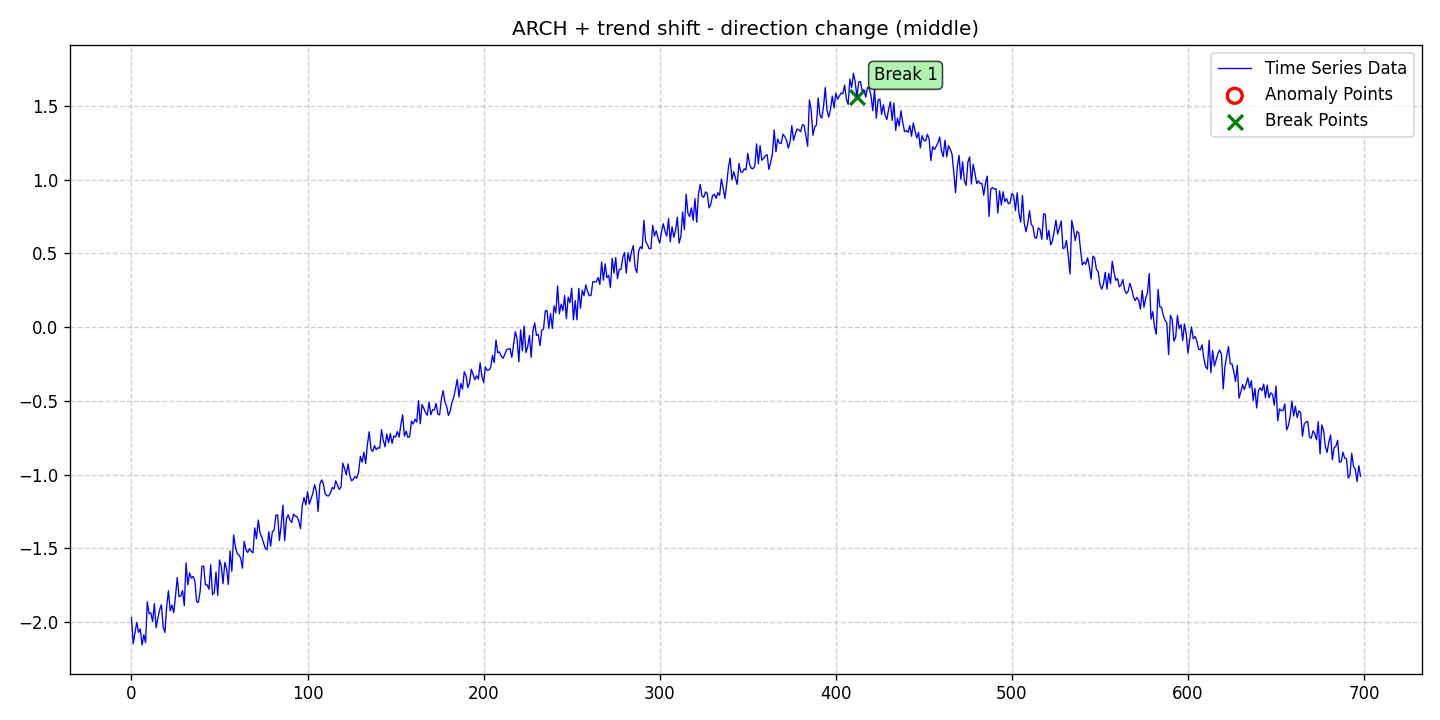

Values plotted in this chart, from the file beside it:
date, data, stationary, det_lin_up, det_lin_down, det_quad, det_cubic, det_exp, det_damped, stoc_trend, volatility, single_seas, multiple_seas, point_anom_single, point_anom_multi, collect_anom, context_anom, mean_shift, var_shift, trend_shift, point_anom_count, point_anom_location, point_anom_point, collect_anom_count
2020-01-01, -1.969, 0, 0, 0, 0, 0, 0, 0, 0, 1, 0, 0, 0, 0, 0, 0, 0, 0, 1, 0, none, , 0
2020-01-02, -2.147, 0, 0, 0, 0, 0, 0, 0, 0, 1, 0, 0, 0, 0, 0, 0, 0, 0, 1, 0, none, , 0
2020-01-03, -2.072, 0, 0, 0, 0, 0, 0, 0, 0, 1, 0, 0, 0, 0, 0, 0, 0, 0, 1, 0, none, , 0
2020-01-04, -2.002, 0, 0, 0, 0, 0, 0, 0, 0, 1, 0, 0, 0, 0, 0, 0, 0, 0, 1, 0, none, , 0
2020-01-05, -2.07, 0, 0, 0, 0, 0, 0, 0, 0, 1, 0, 0, 0, 0, 0, 0, 0, 0, 1, 0, none, , 0
2020-01-06, -2.046, 0, 0, 0, 0, 0, 0, 0, 0, 1, 0, 0, 0, 0, 0, 0, 0, 0, 1, 0, none, , 0
2020-01-07, -2.155, 0, 0, 0, 0, 0, 0, 0, 0, 1, 0, 0, 0, 0, 0, 0, 0, 0, 1, 0, none, , 0
2020-01-08, -2.085, 0, 0, 0, 0, 0, 0, 0, 0, 1, 0, 0, 0, 0, 0, 0, 0, 0, 1, 0, none, , 0
2020-01-09, -2.14, 0, 0, 0, 0, 0, 0, 0, 0, 1, 0, 0, 0, 0, 0, 0, 0, 0, 1, 0, none, , 0
2020-01-10, -1.862, 0, 0, 0, 0, 0, 0, 0, 0, 1, 0, 0, 0, 0, 0, 0, 0, 0, 1, 0, none, , 0
2020-01-11, -1.942, 0, 0, 0, 0, 0, 0, 0, 0, 1, 0, 0, 0, 0, 0, 0, 0, 0, 1, 0, none, , 0
2020-01-12, -1.938, 0, 0, 0, 0, 0, 0, 0, 0, 1, 0, 0, 0, 0, 0, 0, 0, 0, 1, 0, none, , 0
2020-01-13, -1.997, 0, 0, 0, 0, 0, 0, 0, 0, 1, 0, 0, 0, 0, 0, 0, 0, 0, 1, 0, none, , 0
2020-01-14, -1.875, 0, 0, 0, 0, 0, 0, 0, 0, 1, 0, 0, 0, 0, 0, 0, 0, 0, 1, 0, none, , 0
2020-01-15, -2.038, 0, 0, 0, 0, 0, 0, 0, 0, 1, 0, 0, 0, 0, 0, 0, 0, 0, 1, 0, none, , 0
2020-01-16, -1.971, 0, 0, 0, 0, 0, 0, 0, 0, 1, 0, 0, 0, 0, 0, 0, 0, 0, 1, 0, none, , 0
2020-01-17, -1.916, 0, 0, 0, 0, 0, 0, 0, 0, 1, 0, 0, 0, 0, 0, 0, 0, 0, 1, 0, none, , 0
2020-01-18, -1.882, 0, 0, 0, 0, 0, 0, 0, 0, 1, 0, 0, 0, 0, 0, 0, 0, 0, 1, 0, none, , 0
2020-01-19, -2.033, 0, 0, 0, 0, 0, 0, 0, 0, 1, 0, 0, 0, 0, 0, 0, 0, 0, 1, 0, none, , 0
2020-01-20, -2.07, 0, 0, 0, 0, 0, 0, 0, 0, 1, 0, 0, 0, 0, 0, 0, 0, 0, 1, 0, none, , 0
2020-01-21, -1.892, 0, 0, 0, 0, 0, 0, 0, 0, 1, 0, 0, 0, 0, 0, 0, 0, 0, 1, 0, none, , 0
2020-01-22, -1.788, 0, 0, 0, 0, 0, 0, 0, 0, 1, 0, 0, 0, 0, 0, 0, 0, 0, 1, 0, none, , 0
2020-01-23, -1.923, 0, 0, 0, 0, 0, 0, 0, 0, 1, 0, 0, 0, 0, 0, 0, 0, 0, 1, 0, none, , 0
2020-01-24, -1.884, 0, 0, 0, 0, 0, 0, 0, 0, 1, 0, 0, 0, 0, 0, 0, 0, 0, 1, 0, none, , 0
2020-01-25, -1.937, 0, 0, 0, 0, 0, 0, 0, 0, 1, 0, 0, 0, 0, 0, 0, 0, 0, 1, 0, none, , 0
2020-01-26, -1.823, 0, 0, 0, 0, 0, 0, 0, 0, 1, 0, 0, 0, 0, 0, 0, 0, 0, 1, 0, none, , 0
2020-01-27, -1.697, 0, 0, 0, 0, 0, 0, 0, 0, 1, 0, 0, 0, 0, 0, 0, 0, 0, 1, 0, none, , 0
2020-01-28, -1.827, 0, 0, 0, 0, 0, 0, 0, 0, 1, 0, 0, 0, 0, 0, 0, 0, 0, 1, 0, none, , 0
2020-01-29, -1.823, 0, 0, 0, 0, 0, 0, 0, 0, 1, 0, 0, 0, 0, 0, 0, 0, 0, 1, 0, none, , 0
2020-01-30, -1.786, 0, 0, 0, 0, 0, 0, 0, 0, 1, 0, 0, 0, 0, 0, 0, 0, 0, 1, 0, none, , 0
2020-01-31, -1.889, 0, 0, 0, 0, 0, 0, 0, 0, 1, 0, 0, 0, 0, 0, 0, 0, 0, 1, 0, none, , 0
2020-02-01, -1.597, 0, 0, 0, 0, 0, 0, 0, 0, 1, 0, 0, 0, 0, 0, 0, 0, 0, 1, 0, none, , 0
2020-02-02, -1.747, 0, 0, 0, 0, 0, 0, 0, 0, 1, 0, 0, 0, 0, 0, 0, 0, 0, 1, 0, none, , 0
2020-02-03, -1.666, 0, 0, 0, 0, 0, 0, 0, 0, 1, 0, 0, 0, 0, 0, 0, 0, 0, 1, 0, none, , 0
2020-02-04, -1.701, 0, 0, 0, 0, 0, 0, 0, 0, 1, 0, 0, 0, 0, 0, 0, 0, 0, 1, 0, none, , 0
2020-02-05, -1.69, 0, 0, 0, 0, 0, 0, 0, 0, 1, 0, 0, 0, 0, 0, 0, 0, 0, 1, 0, none, , 0
2020-02-06, -1.722, 0, 0, 0, 0, 0, 0, 0, 0, 1, 0, 0, 0, 0, 0, 0, 0, 0, 1, 0, none, , 0
2020-02-07, -1.86, 0, 0, 0, 0, 0, 0, 0, 0, 1, 0, 0, 0, 0, 0, 0, 0, 0, 1, 0, none, , 0
2020-02-08, -1.867, 0, 0, 0, 0, 0, 0, 0, 0, 1, 0, 0, 0, 0, 0, 0, 0, 0, 1, 0, none, , 0
2020-02-09, -1.79, 0, 0, 0, 0, 0, 0, 0, 0, 1, 0, 0, 0, 0, 0, 0, 0, 0, 1, 0, none, , 0
2020-02-10, -1.624, 0, 0, 0, 0, 0, 0, 0, 0, 1, 0, 0, 0, 0, 0, 0, 0, 0, 1, 0, none, , 0
2020-02-11, -1.619, 0, 0, 0, 0, 0, 0, 0, 0, 1, 0, 0, 0, 0, 0, 0, 0, 0, 1, 0, none, , 0
2020-02-12, -1.748, 0, 0, 0, 0, 0, 0, 0, 0, 1, 0, 0, 0, 0, 0, 0, 0, 0, 1, 0, none, , 0
2020-02-13, -1.747, 0, 0, 0, 0, 0, 0, 0, 0, 1, 0, 0, 0, 0, 0, 0, 0, 0, 1, 0, none, , 0
2020-02-14, -1.777, 0, 0, 0, 0, 0, 0, 0, 0, 1, 0, 0, 0, 0, 0, 0, 0, 0, 1, 0, none, , 0
2020-02-15, -1.611, 0, 0, 0, 0, 0, 0, 0, 0, 1, 0, 0, 0, 0, 0, 0, 0, 0, 1, 0, none, , 0
2020-02-16, -1.814, 0, 0, 0, 0, 0, 0, 0, 0, 1, 0, 0, 0, 0, 0, 0, 0, 0, 1, 0, none, , 0
2020-02-17, -1.801, 0, 0, 0, 0, 0, 0, 0, 0, 1, 0, 0, 0, 0, 0, 0, 0, 0, 1, 0, none, , 0
2020-02-18, -1.66, 0, 0, 0, 0, 0, 0, 0, 0, 1, 0, 0, 0, 0, 0, 0, 0, 0, 1, 0, none, , 0
2020-02-19, -1.818, 0, 0, 0, 0, 0, 0, 0, 0, 1, 0, 0, 0, 0, 0, 0, 0, 0, 1, 0, none, , 0
2020-02-20, -1.578, 0, 0, 0, 0, 0, 0, 0, 0, 1, 0, 0, 0, 0, 0, 0, 0, 0, 1, 0, none, , 0
2020-02-21, -1.62, 0, 0, 0, 0, 0, 0, 0, 0, 1, 0, 0, 0, 0, 0, 0, 0, 0, 1, 0, none, , 0
2020-02-22, -1.74, 0, 0, 0, 0, 0, 0, 0, 0, 1, 0, 0, 0, 0, 0, 0, 0, 0, 1, 0, none, , 0
2020-02-23, -1.595, 0, 0, 0, 0, 0, 0, 0, 0, 1, 0, 0, 0, 0, 0, 0, 0, 0, 1, 0, none, , 0
2020-02-24, -1.638, 0, 0, 0, 0, 0, 0, 0, 0, 1, 0, 0, 0, 0, 0, 0, 0, 0, 1, 0, none, , 0
2020-02-25, -1.745, 0, 0, 0, 0, 0, 0, 0, 0, 1, 0, 0, 0, 0, 0, 0, 0, 0, 1, 0, none, , 0
2020-02-26, -1.517, 0, 0, 0, 0, 0, 0, 0, 0, 1, 0, 0, 0, 0, 0, 0, 0, 0, 1, 0, none, , 0
2020-02-27, -1.655, 0, 0, 0, 0, 0, 0, 0, 0, 1, 0, 0, 0, 0, 0, 0, 0, 0, 1, 0, none, , 0
2020-02-28, -1.408, 0, 0, 0, 0, 0, 0, 0, 0, 1, 0, 0, 0, 0, 0, 0, 0, 0, 1, 0, none, , 0
2020-02-29, -1.488, 0, 0, 0, 0, 0, 0, 0, 0, 1, 0, 0, 0, 0, 0, 0, 0, 0, 1, 0, none, , 0
... 639 more rows
